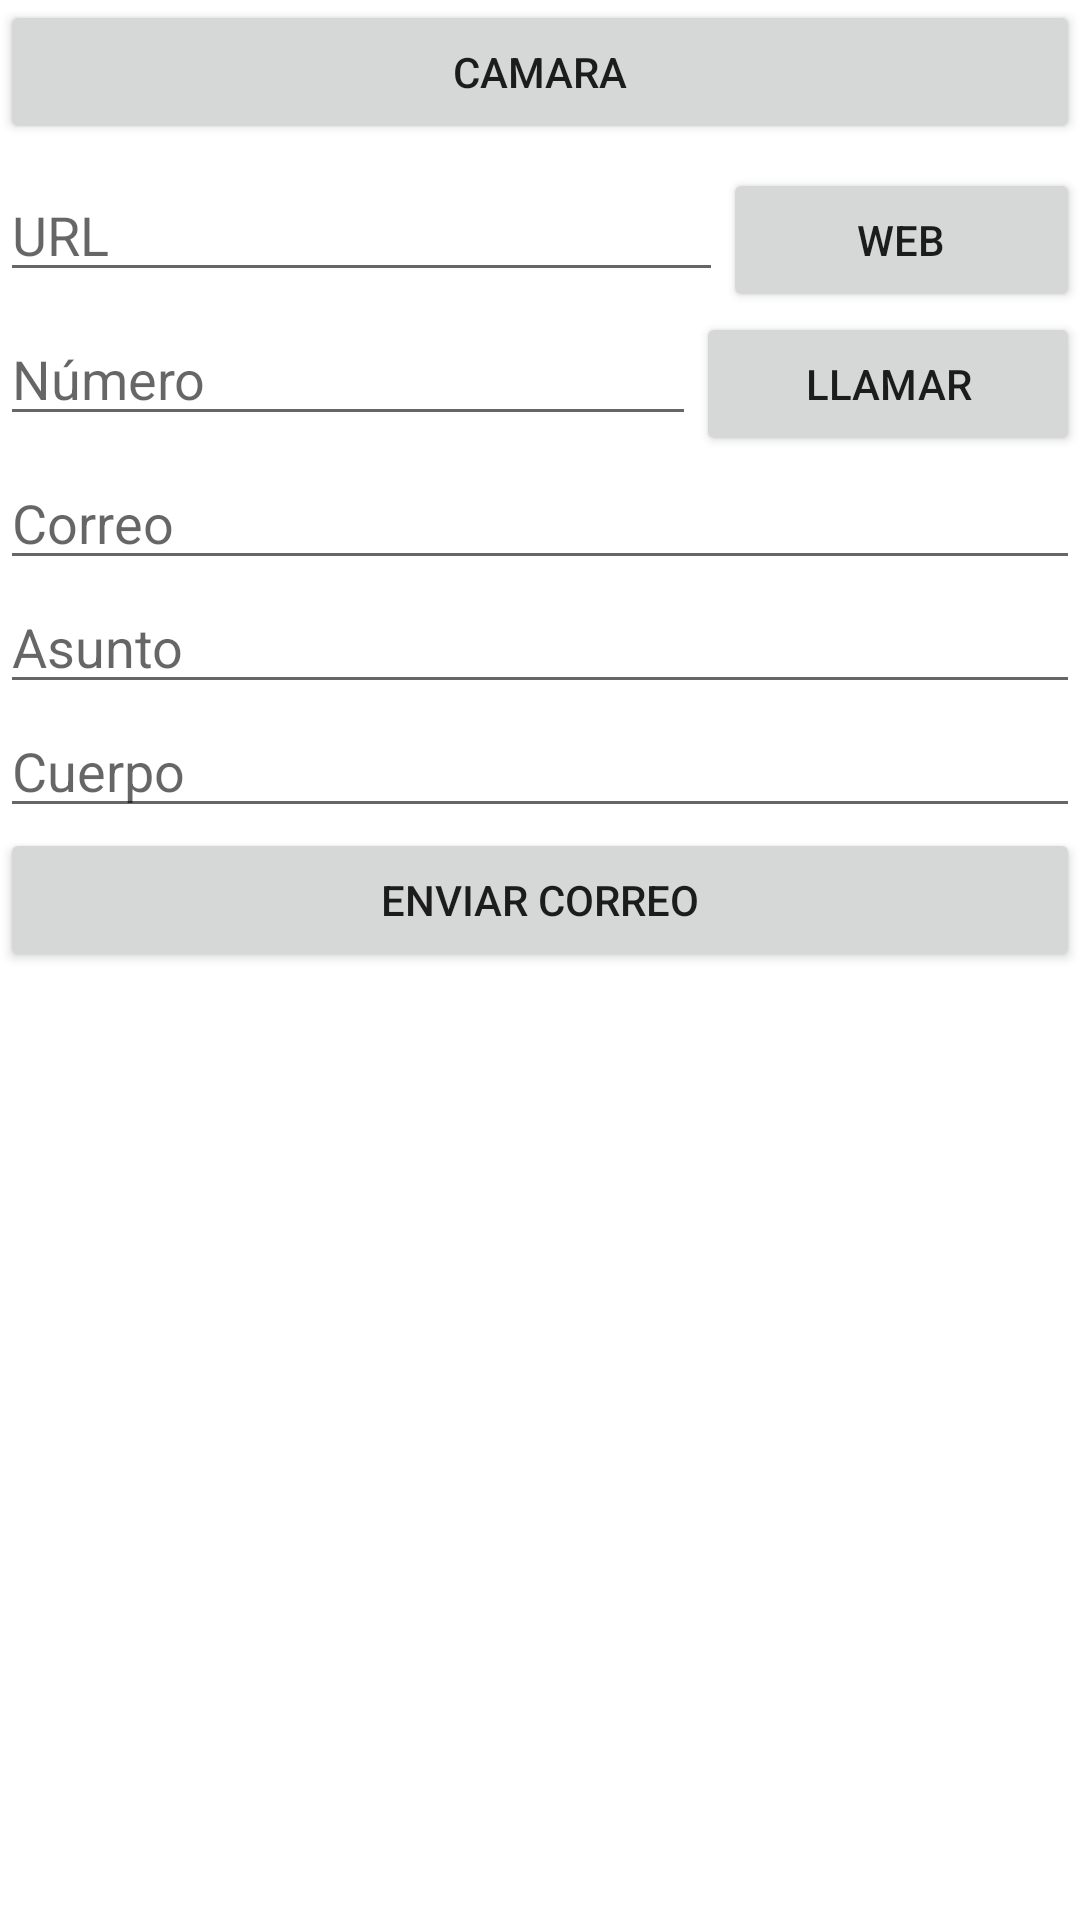

The Android layout XML behind this screen, and the referenced resources:
<!-- AndroidManifest.xml: application theme Theme.DADM_ProyectoTema3 -->
<!-- res/layout/activity_third.xml -->
<?xml version="1.0" encoding="utf-8"?>
<LinearLayout xmlns:android="http://schemas.android.com/apk/res/android"
    xmlns:app="http://schemas.android.com/apk/res-auto"
    xmlns:tools="http://schemas.android.com/tools"
    android:layout_width="match_parent"
    android:layout_height="match_parent"
    android:orientation="vertical"
    tools:context=".ThirdActivity">

    <LinearLayout
        android:layout_width="match_parent"
        android:layout_height="56dp"
        android:orientation="horizontal">

        <Button
            android:id="@+id/btnCamara"
            android:layout_width="wrap_content"
            android:layout_height="wrap_content"
            android:layout_weight="1"
            android:text="Camara"
            app:icon="@android:drawable/ic_menu_camera" />
    </LinearLayout>

    <LinearLayout
        android:layout_width="match_parent"
        android:layout_height="wrap_content"
        android:orientation="horizontal">

        <EditText
            android:id="@+id/editTextUrl"
            android:layout_width="wrap_content"
            android:layout_height="wrap_content"
            android:layout_weight="1"
            android:ems="10"
            android:hint="URL"
            android:inputType="textPersonName" />

        <Button
            android:id="@+id/btnUrl"
            android:layout_width="wrap_content"
            android:layout_height="wrap_content"
            android:layout_weight="1"
            android:text="WEB"
            app:icon="@android:drawable/ic_menu_search" />
    </LinearLayout>

    <LinearLayout
        android:layout_width="match_parent"
        android:layout_height="wrap_content"
        android:orientation="horizontal">

        <EditText
            android:id="@+id/editTextNumero"
            android:layout_width="wrap_content"
            android:layout_height="wrap_content"
            android:layout_weight="1"
            android:ems="10"
            android:hint="Número"
            android:inputType="textPersonName" />

        <Button
            android:id="@+id/btnLlamada"
            android:layout_width="106dp"
            android:layout_height="wrap_content"
            android:layout_weight="1"
            android:text="Llamar"
            app:icon="@android:drawable/ic_menu_call" />
    </LinearLayout>

    <EditText
        android:id="@+id/editTextDireccionCorreo"
        android:layout_width="match_parent"
        android:layout_height="wrap_content"
        android:ems="10"
        android:hint="Correo"
        android:inputType="textPersonName" />

    <EditText
        android:id="@+id/editTextAsuntoCorreo"
        android:layout_width="match_parent"
        android:layout_height="wrap_content"
        android:ems="10"
        android:hint="Asunto"
        android:inputType="textPersonName" />

    <EditText
        android:id="@+id/editTextCuerpoCorreo"
        android:layout_width="match_parent"
        android:layout_height="wrap_content"
        android:ems="10"
        android:hint="Cuerpo"
        android:inputType="textPersonName" />

    <Button
        android:id="@+id/btnEnviarCorreo"
        android:layout_width="match_parent"
        android:layout_height="wrap_content"
        android:text="Enviar correo"
        app:icon="@android:drawable/ic_menu_send" />

</LinearLayout>
<!-- resources referenced by this layout -->
<resources>
  <style name="Theme.DADM_ProyectoTema3" parent="Theme.MaterialComponents.DayNight.DarkActionBar">
          
          <item name="colorPrimary">@color/purple_500</item>
          <item name="colorPrimaryVariant">@color/purple_700</item>
          <item name="colorOnPrimary">@color/white</item>
          
          <item name="colorSecondary">@color/teal_200</item>
          <item name="colorSecondaryVariant">@color/teal_700</item>
          <item name="colorOnSecondary">@color/black</item>
          
          <item name="android:statusBarColor" tools:targetApi="l">?attr/colorPrimaryVariant</item>
          
      </style>
  <!-- not gathered from this repository: default colours our renderer supplied (Android Studio template values) -->
  <color name="purple_500">#FF6200EE</color>
  <color name="purple_700">#FF3700B3</color>
  <color name="teal_200">#FF03DAC5</color>
  <color name="teal_700">#FF018786</color>
  <color name="black">#FF000000</color>
  <color name="white">#FFFFFFFF</color>
</resources>
